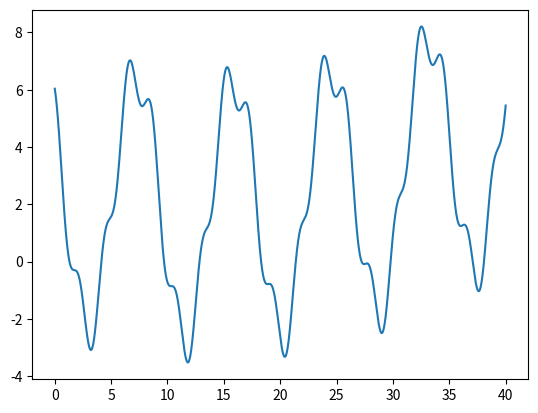

The matplotlib source for this figure:
# -*- coding: utf-8 -*-
"""
Created on Wed Jun  9 22:55:28 2021

@author: xpess
"""
import numpy as np
import matplotlib.pyplot as plt
import random

les_t = np.linspace(-40,40,10000)

les_vagues = 5*np.sin(les_t*.5)+2

#plt.plot(les_t,les_vagues)

les_vagues2 = les_vagues + np.sin(les_t*2+10)

#plt.plot(les_t,les_vagues2)

les_vagues3 = les_vagues2 * np.sin(0.001*les_t+2)*.01
les_vagues4 = les_vagues3+0.00002*les_t*les_t
#plt.plot(les_t,les_vagues4*100)

les_v = les_vagues4[2500:-200]
les_t = np.linspace(0,40,len(les_v))
plt.plot(les_t,les_v*100)

fid = open('vague.txt',"w")
for i in range(len(les_t)):
    s = str(les_t[i])+","+str(les_v[i])+"\n"
    fid.write(s)
fid.close()
